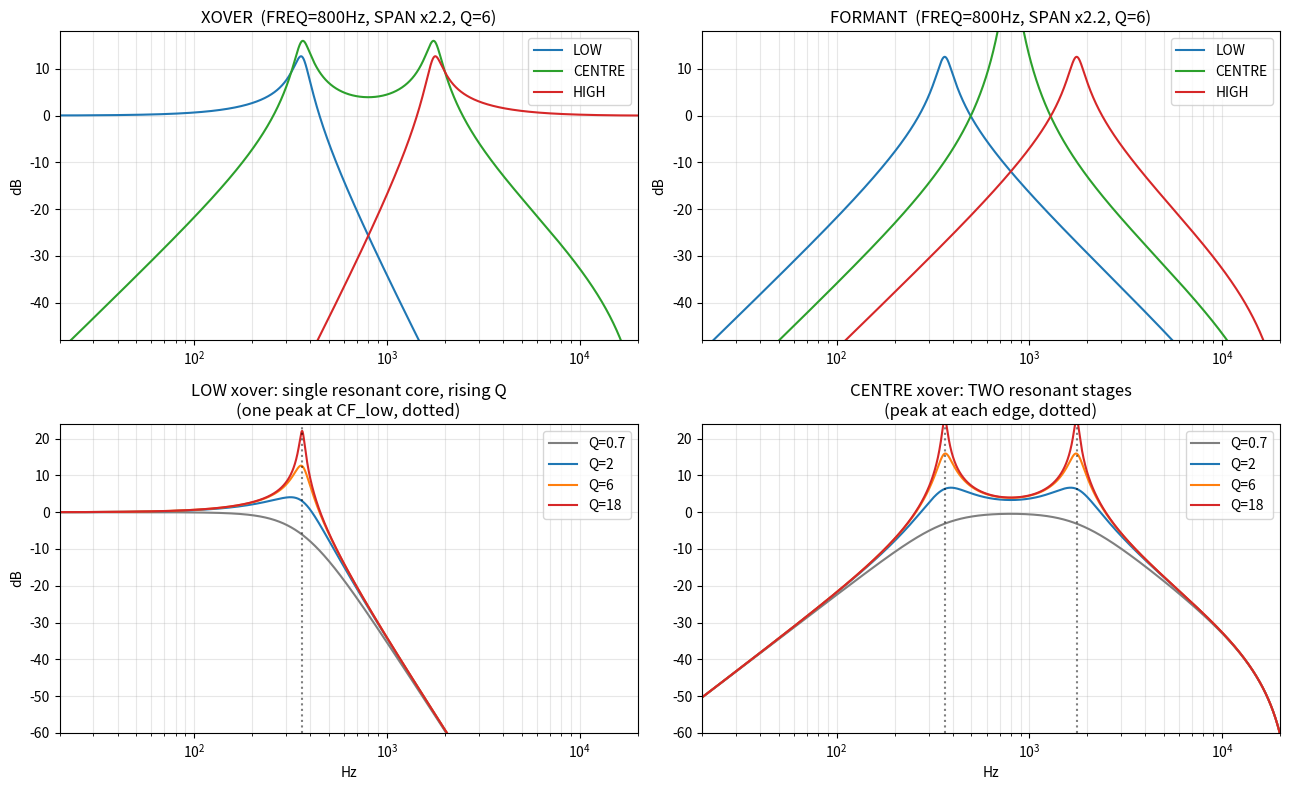

The matplotlib source for this figure: (Note: this script raises an exception after producing the figure.)
import numpy as np
import matplotlib.pyplot as plt

FS = 48000.0

class SVF:
    def __init__(self): self.ic1 = 0.0; self.ic2 = 0.0
    def tick(self, v0, fc, Q=None, nl=False, k=None):
        g = np.tan(np.pi * fc / FS)
        if k is None: k = 1.0 / Q
        a1 = 1.0 / (1.0 + g * (g + k))
        a2 = g * a1; a3 = g * a2
        v3 = v0 - self.ic2
        v1 = a1 * self.ic1 + a2 * v3
        v2 = self.ic2 + a2 * self.ic1 + a3 * v3
        if nl:
            self.ic1 = np.tanh(2.0 * v1 - self.ic1)
        else:
            self.ic1 = 2.0 * v1 - self.ic1
        self.ic2 = 2.0 * v2 - self.ic2
        return v2, v1, v0 - k * v1 - v2          # lp, bp, hp

def run_block(block, mode, x, fc_low, fc_high, q, q2=0.7071, anti=0.0, nl=False, fc_freq=None):
    if fc_freq is None: fc_freq = np.sqrt(fc_low * fc_high)   # geometric FREQ center
    s1, s2 = SVF(), SVF()
    y = np.zeros_like(x)
    for n, v in enumerate(x):
        if block == 'LOW':
            lp1, bp1, hp1 = s1.tick(v, fc_low, q, nl)
            lp2, bp2, hp2 = s2.tick(lp1, fc_low, q2)
            main = lp2 if mode == 'XOVER' else hp2; comp = hp1
        elif block == 'HIGH':
            lp1, bp1, hp1 = s1.tick(v, fc_high, q, nl)
            lp2, bp2, hp2 = s2.tick(hp1, fc_high, q2)
            main = hp2 if mode == 'XOVER' else lp2; comp = lp1
        else:  # CENTRE: both resonant. xover -> hp@low, lp@high. formant -> both @FREQ
            if mode == 'XOVER':
                clo, chi = fc_low, fc_high
            else:
                clo = chi = fc_freq
            lp1, bp1, hp1 = s1.tick(v, clo, q, nl)
            lp2, bp2, hp2 = s2.tick(hp1, chi, q, nl)
            main = lp2; comp = lp1 + hp2
        y[n] = main + anti * comp
    return y

def mag_response(block, mode, fc_low, fc_high, q, **kw):
    N = 1 << 16
    x = np.zeros(N); x[0] = 1.0                  # impulse
    y = run_block(block, mode, x, fc_low, fc_high, q, **kw)
    H = np.fft.rfft(y)
    f = np.fft.rfftfreq(N, 1.0 / FS)
    return f, 20 * np.log10(np.abs(H) + 1e-9)

# ---- Figure 1: LOW/HIGH/CENTRE magnitude responses, xover + formant ----
fig, ax = plt.subplots(2, 2, figsize=(13, 8))
fc, span = 800.0, 2.2                            # span as a freq ratio factor
flo, fhi = fc / span, fc * span

for mode, col in zip(['XOVER', 'FORMANT'], [0, 1]):
    for blk, c in zip(['LOW', 'CENTRE', 'HIGH'], ['C0', 'C2', 'C3']):
        f, m = mag_response(blk, mode, flo, fhi, q=6.0)
        ax[0][col].semilogx(f, m, c, label=blk)
    ax[0][col].set_title(f'{mode}  (FREQ=800Hz, SPAN x2.2, Q=6)')
    ax[0][col].set_ylim(-48, 18); ax[0][col].set_xlim(20, 20000)
    ax[0][col].grid(True, which='both', alpha=0.3); ax[0][col].legend()
    ax[0][col].set_ylabel('dB')

# LOW: single-core resonance vs rising Q (matches bode_q: one peak at cutoff)
for q, c in zip([0.7, 2, 6, 18], ['C7', 'C0', 'C1', 'C3']):
    f, m = mag_response('LOW', 'XOVER', flo, fhi, q=q)
    ax[1][0].semilogx(f, m, c, label=f'Q={q}')
ax[1][0].axvline(flo, color='k', ls=':', alpha=0.5)
ax[1][0].set_title('LOW xover: single resonant core, rising Q\n(one peak at CF_low, dotted)')
ax[1][0].set_ylim(-60, 24); ax[1][0].set_xlim(20, 20000)
ax[1][0].grid(True, which='both', alpha=0.3); ax[1][0].legend(); ax[1][0].set_ylabel('dB')

# CENTRE xover: TWO resonant peaks (one per edge cutoff)
for q, c in zip([0.7, 2, 6, 18], ['C7', 'C0', 'C1', 'C3']):
    f, m = mag_response('CENTRE', 'XOVER', flo, fhi, q=q)
    ax[1][1].semilogx(f, m, c, label=f'Q={q}')
ax[1][1].axvline(flo, color='k', ls=':', alpha=0.5)
ax[1][1].axvline(fhi, color='k', ls=':', alpha=0.5)
ax[1][1].set_title('CENTRE xover: TWO resonant stages\n(peak at each edge, dotted)')
ax[1][1].set_ylim(-60, 24); ax[1][1].set_xlim(20, 20000)
ax[1][1].grid(True, which='both', alpha=0.3); ax[1][1].legend()

for a in ax[1]: a.set_xlabel('Hz')
plt.tight_layout(); plt.savefig('/home/claude/ts/responses.png', dpi=110)
print('saved responses.png')

# ---- Figure 2: self-oscillation purity (low-distortion signature) ----
# Slightly NEGATIVE damping (loop gain just over unity); tanh on the bp state
# bounds the growth. Small |k| -> small limit cycle -> tanh stays near-linear
# -> near-pure sine. This is the clean self-osc the analog core produces.
def self_osc(fc, k_neg=-2.5e-4, N=1 << 19, kick=0.5):
    s = SVF(); s.ic1 = kick                      # nudge to start oscillation
    y = np.zeros(N)
    for n in range(N):
        lp, bp, hp = s.tick(0.0, fc, nl=True, k=k_neg)
        y[n] = bp                                # resonant state = the sine
    return y

y = self_osc(363.0, k_neg=-1e-3, N=1 << 20)
seg = y[-32768:]; seg = seg - np.mean(seg)
win = np.hanning(len(seg))
Y = np.abs(np.fft.rfft(seg * win))
f = np.fft.rfftfreq(len(seg), 1.0 / FS)
mag = 20 * np.log10(Y / np.max(Y) + 1e-12)

fig2, (a1, a2) = plt.subplots(1, 2, figsize=(13, 4))
t = np.arange(400) / FS * 1000
a1.plot(t, seg[:400], 'C0'); a1.set_title('Self-osc waveform (slightly-neg damping, tanh-bounded)')
a1.set_xlabel('ms'); a1.set_ylabel('amp'); a1.grid(alpha=0.3)
a2.semilogx(f, mag, 'C3'); a2.set_title('Self-osc spectrum: near-pure sine')
a2.set_xlim(20, 20000); a2.set_ylim(-120, 3); a2.set_xlabel('Hz'); a2.set_ylabel('dB')
a2.grid(True, which='both', alpha=0.3)
plt.tight_layout(); plt.savefig('/home/claude/ts/selfosc.png', dpi=110)
print('saved selfosc.png')

# THD via harmonic-band energy (sum +/-2 bins around each harmonic)
pk = np.argmax(Y)
band = lambda k0: np.sum(Y[max(k0 - 2, 0):k0 + 3] ** 2)
fund = band(pk)
harm = sum(band(int(round(pk * h))) for h in range(2, 12) if int(round(pk * h)) < len(Y))
print(f'self-osc fundamental ~{f[pk]:.1f} Hz, THD {np.sqrt(harm / fund) * 100:.3f}%')
